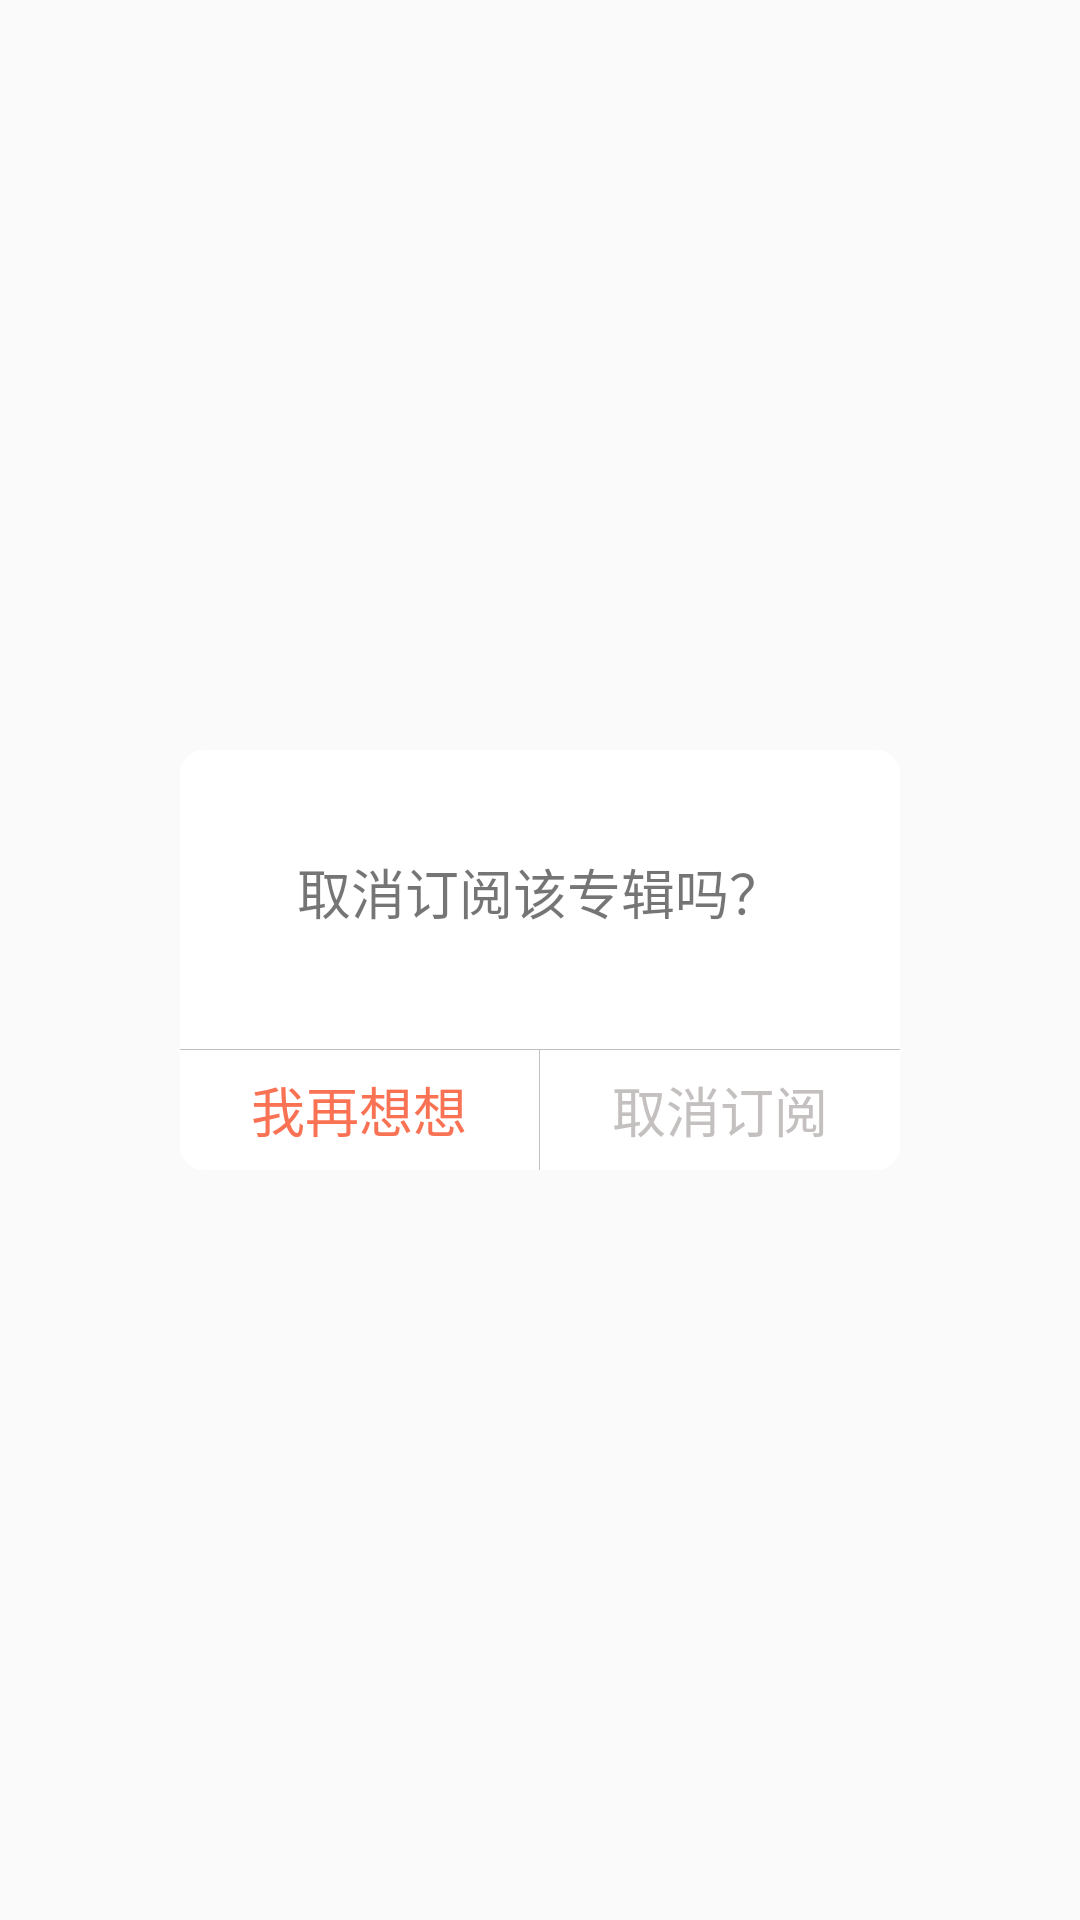

Layout XML and referenced resources for this Android screen:
<!-- AndroidManifest.xml: application theme AppTheme -->
<!-- res/layout/dialog_confirm.xml -->
<?xml version="1.0" encoding="utf-8"?>
<RelativeLayout xmlns:android="http://schemas.android.com/apk/res/android"
    android:layout_width="match_parent"
    android:layout_height="match_parent"
    android:orientation="vertical">

    <RelativeLayout
        android:layout_width="240dp"
        android:layout_height="140dp"
        android:layout_centerInParent="true"
        android:background="@drawable/shape_dialog_bg">

        <TextView
            android:layout_width="wrap_content"
            android:layout_height="wrap_content"
            android:layout_centerHorizontal="true"
            android:layout_marginTop="34dp"
            android:text="取消订阅该专辑吗？"
            android:textSize="18sp" />

        <View
            android:layout_width="match_parent"
            android:layout_height="1px"
            android:layout_above="@+id/dialog_btn_container"
            android:background="@color/sub_text_title99" />

        <LinearLayout
            android:id="@+id/dialog_btn_container"
            android:layout_width="match_parent"
            android:layout_height="40dp"
            android:layout_alignParentBottom="true"
            android:orientation="horizontal">

            <TextView
                android:id="@+id/btn_cancel"
                android:layout_width="0dp"
                android:layout_height="match_parent"
                android:layout_weight="1"
                android:gravity="center"
                android:text="我再想想"
                android:textColor="@color/main_color"
                android:textSize="18sp" />

            <View
                android:layout_width="1px"
                android:layout_height="match_parent"
                android:background="@color/sub_text_title99" />

            <TextView
                android:id="@+id/btn_confirm"
                android:layout_width="0dp"
                android:layout_height="match_parent"
                android:layout_weight="1"
                android:gravity="center"
                android:text="取消订阅"
                android:textColor="#c5c0c0"
                android:textSize="18sp" />
        </LinearLayout>
    </RelativeLayout>

</RelativeLayout>
<!-- resources referenced by this layout -->
<resources>
  <color name="main_color">#FA7254</color>
  <color name="sub_text_title99">#99979797</color>
  <!-- drawable shape_dialog_bg (drawable) -->
  <?xml version="1.0" encoding="utf-8"?>
  <shape xmlns:android="http://schemas.android.com/apk/res/android"
      android:shape="rectangle">
  
      <corners android:radius="8dp"/>
      <size android:width="427dp" android:height="229dp"/>
      <solid android:color="@color/white"/>
  </shape>
  <style name="AppTheme" parent="Theme.AppCompat.Light.NoActionBar">
          
          <item name="colorPrimary">@color/main_color</item>
          <item name="colorPrimaryDark">@color/main_color</item>
          <item name="colorAccent">@color/main_color</item>
      </style>
  <color name="white">#FFFFFF</color>
</resources>
